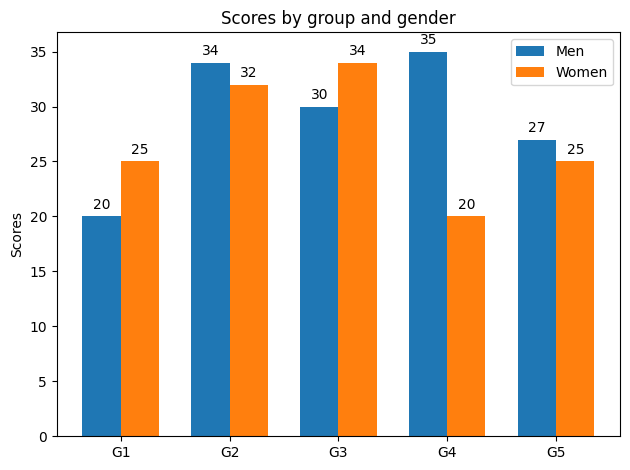

The matplotlib source for this figure:
#!/usr/bin/env python
# -*- encoding: utf-8 -*-
'''
@File    :   直方图.py
@Time    :   2022/01/26 23:36:14
@Author  :   Jeffrey Wang
@Version :   1.0
@Contact :   shwangjj@163.com
@Desc    :   多组直方图(Grouped bar) 示例
'''

# here put the import lib

import matplotlib
import matplotlib.pyplot as plt
import numpy as np


plt.rcParams['font.sans-serif'] = ['SimHei']


labels = ['G1', 'G2', 'G3', 'G4', 'G5']
men_means = [20, 34, 30, 35, 27]
women_means = [25, 32, 34, 20, 25]

x = np.arange(len(labels))  # the label locations
width = 0.35  # the width of the bars

fig, ax = plt.subplots()
rects1 = ax.bar(x - width / 2, men_means, width, label='Men')
rects2 = ax.bar(x + width / 2, women_means, width, label='Women')

# Add some text for labels, title and custom x-axis tick labels, etc.
ax.set_ylabel('Scores')
ax.set_title('Scores by group and gender')
ax.set_xticks(x)
ax.set_xticklabels(labels)
ax.legend()


def autolabel(rects):
    """Attach a text label above each bar in *rects*, displaying its height."""
    for rect in rects:
        height = rect.get_height()
        ax.annotate('{}'.format(height),
                    xy=(rect.get_x() + rect.get_width() / 2, height),
                    xytext=(0, 3),  # 3 points vertical offset
                    textcoords="offset points",
                    ha='center', va='bottom')


autolabel(rects1)
autolabel(rects2)

fig.tight_layout()

plt.show()